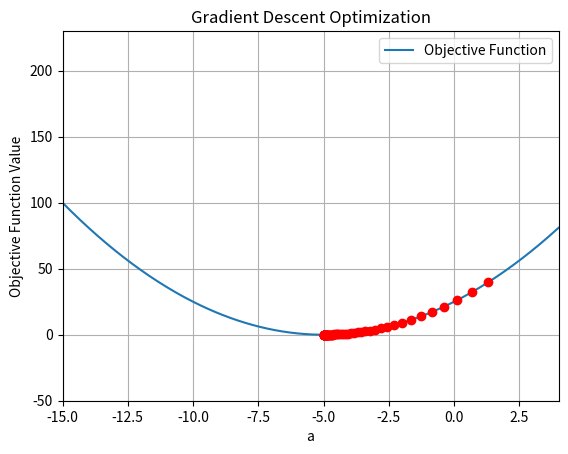

This chart was generated by the following Python code:
import numpy as np
import matplotlib.pyplot as plt

# Objective function
def Objective(a):
    return (a + 5)**2

# Plot
a_values = np.linspace(-15, 4, 400)
plt.plot(a_values, Objective(a_values), label='Objective Function')
plt.xlabel('a')
plt.ylabel('Objective Function Value')
plt.title('Gradient Descent Optimization')
plt.grid(True)
plt.legend()

# Initialization
x = [2]  # random parameter
tol = 0.001  # epsilon
error = 1
h = 0.01  # h of numerical derivate calculation
step = 0.05  # t_k
k = 0  # count

# Gradient Descent
while error > tol:
    grad = (Objective(x[k]) - Objective(x[k] - h)) / h
    x.append(x[k] - step * grad)
    error = abs(x[k + 1] - x[k])  # to stop algorithm
    k += 1

    # Plot
    plt.plot(x[k], Objective(x[k]), 'ro')
    plt.xlim(-15, 4)
    plt.ylim(-50, 230)
    plt.pause(0.1)

plt.show()
